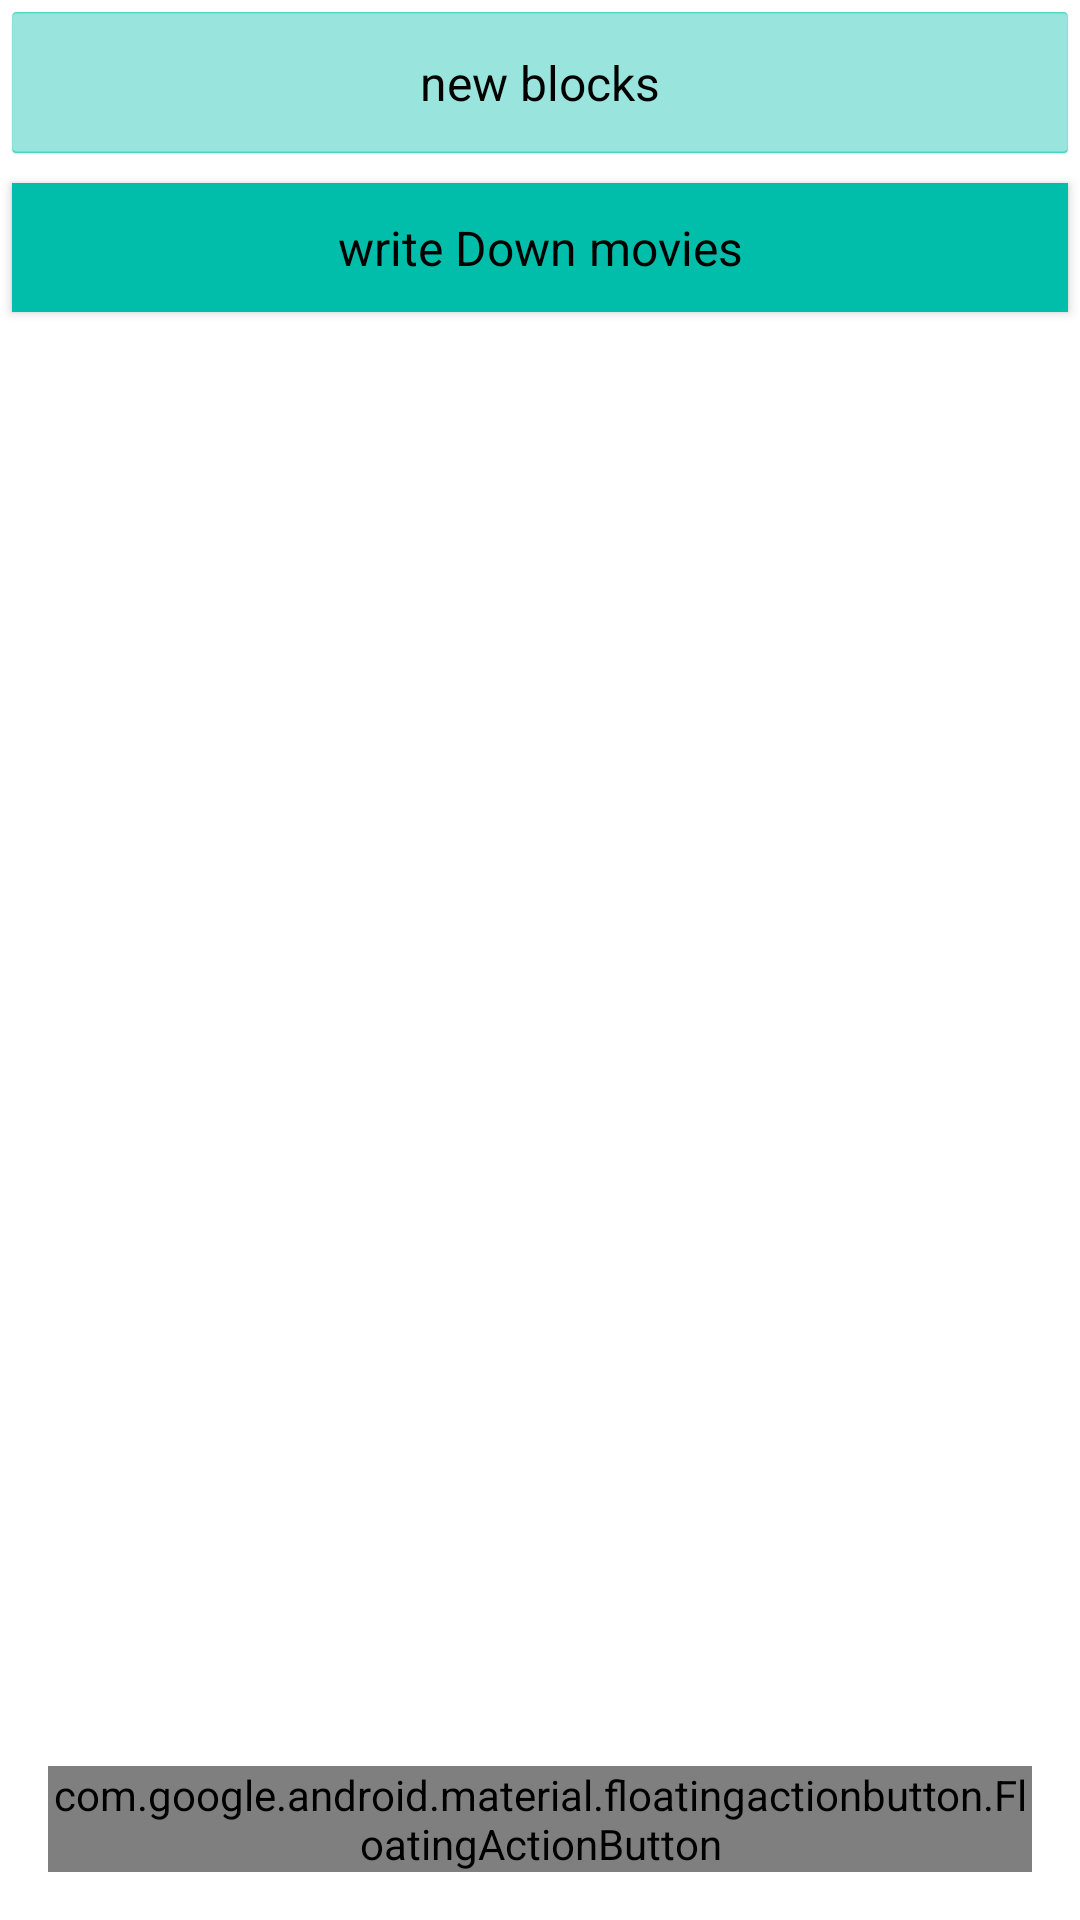

Reconstruct the res/layout file that produces this screen, plus the resources it refers to.
<!-- AndroidManifest.xml: application theme AppTheme -->
<!-- res/layout/project_main.xml -->
<?xml version="1.0" encoding="utf-8"?>
<android.support.design.widget.CoordinatorLayout    xmlns:android="http://schemas.android.com/apk/res/android"    xmlns:app="http://schemas.android.com/apk/res-auto"    xmlns:tools="http://schemas.android.com/tools"    android:id="@+id/container"    android:layout_width="match_parent"    android:layout_height="match_parent"    tools:context="com.example.storyboard.ProjectFragment"    android:orientation="horizontal">    <RelativeLayout        android:layout_width="match_parent"        android:layout_height="match_parent">        <Button            android:id="@+id/newItem"            android:layout_width="match_parent"            android:layout_height="55dp"            android:backgroundTint="@color/colorPrimary"            android:text="new blocks"            android:textSize="16sp" />        <Button            android:id="@+id/writeDown"            style="@style/Widget.AppCompat.Button"            android:layout_width="match_parent"            android:layout_height="55dp"            android:layout_below="@+id/newItem"            android:layout_alignParentStart="true"            android:layout_marginTop="0dp"            android:backgroundTint="@color/colorPrimary"            android:text="write Down movies"            android:textSize="16sp" />        <android.support.v7.widget.RecyclerView            android:id="@+id/my_recycler_view"            android:layout_width="match_parent"            android:layout_height="match_parent"            android:layout_below="@+id/writeDown"            android:layout_alignParentStart="true"            android:layout_marginStart="0dp"            android:layout_marginTop="0dp"            android:scrollbars="vertical" />    </RelativeLayout>    <android.support.design.widget.FloatingActionButton        android:id="@+id/fast_shooting"        android:layout_width="wrap_content"        android:layout_height="wrap_content"        android:layout_gravity="bottom|end"        android:layout_margin="@dimen/fab_margin"        app:backgroundTint="@color/colorAccent"        app:srcCompat="@android:drawable/ic_menu_camera" />    </android.support.design.widget.CoordinatorLayout>
<!-- resources referenced by this layout -->
<resources>
  <color name="colorAccent">#D81B60</color>
  <color name="colorPrimary">#00beaa</color>
  <dimen name="fab_margin">16dp</dimen>
  <style name="AppTheme" parent="Theme.AppCompat.Light.NoActionBar">
          
          <item name="colorPrimary">@color/colorPrimary</item>
          <item name="colorPrimaryDark">@color/colorPrimaryDark</item>
          <item name="colorAccent">#00ddff</item>
      </style>
  <color name="colorPrimaryDark">#00574B</color>
</resources>
